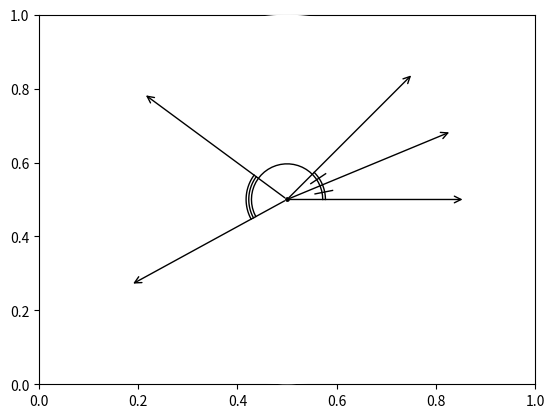

This chart was generated by the following Python code:
#T# the following code shows how to draw angle markings with arc marks

#T# to draw arc marks, the pyplot module of the matplotlib package is used
import matplotlib.pyplot as plt

#T# the patches module of the matplotlib package is used to draw arrows
import matplotlib.patches as mpatches

#T# the numpy package is used to facilitate drawing arcs in polar coordinates
import numpy as np

#T# create the figure and axes
fig1, ax1 = plt.subplots(1, 1)

#T# set the projection of the axes to polar projection
ax1 = plt.subplot(1, 1, 1, projection = 'polar')

#T# set the aspect of the axes
ax1.set_aspect('equal')

#T# hide the spine and axes ticks
ax1.spines['polar'].set_visible(False)
ax1.xaxis.set_visible(False)
ax1.yaxis.set_visible(False)

#T# create one point and five angles to draw five rays with a common vertex
p0 = (0, 0)
a0 = 0
a1 = np.pi/8
a2 = 2*a1
a3 = a2 + np.pi/2 + .15
a4 = np.pi + .5

#T# plot the angles with their arc marks
list_patches1 = []
ray1 = mpatches.FancyArrowPatch(p0, (a0, 1), arrowstyle = '->', mutation_scale = 12)
list_patches1.append(ray1)
ray2 = mpatches.FancyArrowPatch(p0, (a1, 1), arrowstyle = '->', mutation_scale = 12)
list_patches1.append(ray2)
ray3 = mpatches.FancyArrowPatch(p0, (a2, 1), arrowstyle = '->', mutation_scale = 12)
list_patches1.append(ray3)
ray4 = mpatches.FancyArrowPatch(p0, (a3, 1), arrowstyle = '->', mutation_scale = 12)
list_patches1.append(ray4)
ray5 = mpatches.FancyArrowPatch(p0, (a4, 1), arrowstyle = '->', mutation_scale = 12)
list_patches1.append(ray5)
plt.scatter(p0[0], p0[1], s = 6, color = 'k')
for it1 in list_patches1:
    ax1.add_patch(it1)

plt.polar(np.linspace(a0, a4, 30), 0.200*np.ones((30)), 'k', linewidth = 1)
plt.polar(np.linspace(a0, a2, 30), 0.215*np.ones((30)), 'k', linewidth = 1)
plt.polar(np.linspace(a3, a4, 30), 0.215*np.ones((30)), 'k', linewidth = 1)
plt.polar(np.linspace(a3, a4, 30), 0.230*np.ones((30)), 'k', linewidth = 1)
plt.polar([(a0 + a1)/2, (a0 + a1)/2], [.16, .26], 'k', linewidth = 1)
plt.polar([(a1 + a2)/2, (a1 + a2)/2], [.16, .26], 'k', linewidth = 1)

#T# show the results
plt.show()